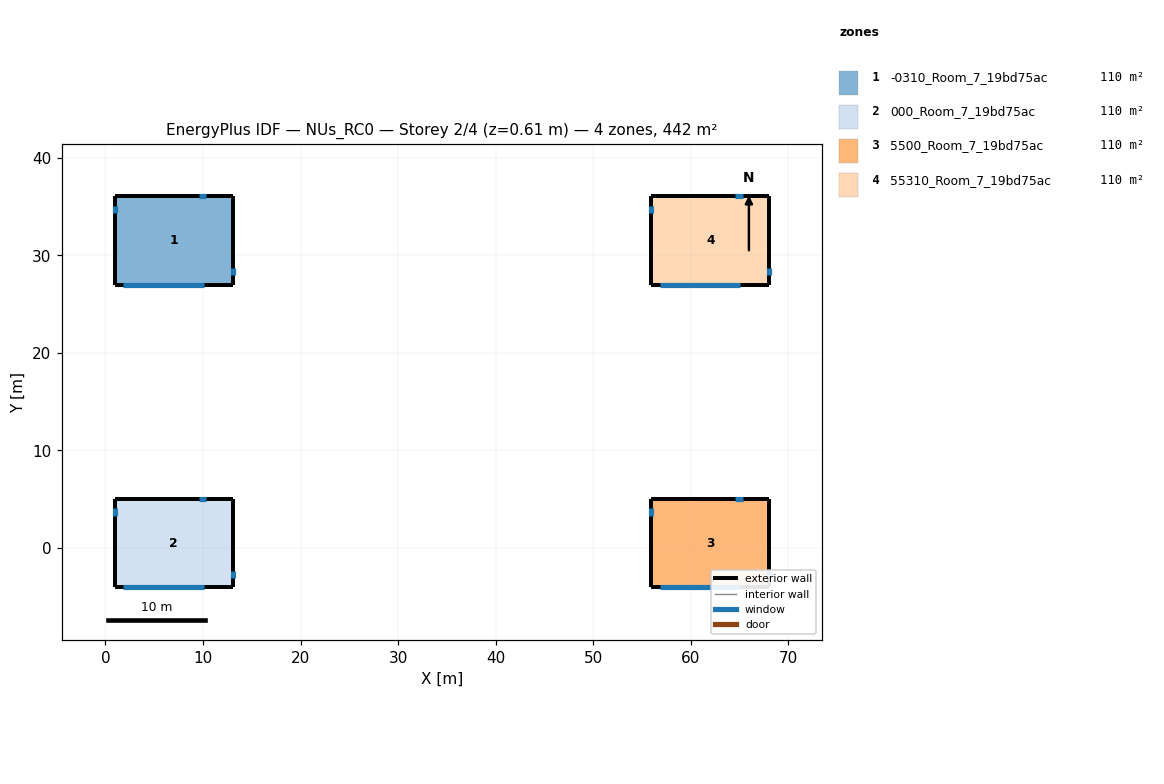
=== STOREY PLAN SPEC (per zone: floor XY polygon, exterior-wall plan segments, windows/doors) ===
zone 1: -0310_Room_7_19bd75ac  (110.4 m²)
  floor: (13.07, 36.05) (13.07, 26.95) (0.93, 26.95) (0.93, 36.05)
  exterior wall: (0.93, 36.05) – (0.93, 26.95)  [9.1 m]
    window: (0.93, 35.05) – (0.93, 34.31)  [1.1 m²]
  exterior wall: (0.93, 26.95) – (13.07, 26.95)  [12.1 m]
    window: (1.81, 26.95) – (10.08, 26.95)  [12.6 m²]
  exterior wall: (13.07, 26.95) – (13.07, 36.05)  [9.1 m]
    window: (13.07, 27.95) – (13.07, 28.68)  [1.1 m²]
  exterior wall: (13.07, 36.05) – (0.93, 36.05)  [12.1 m]
    window: (10.32, 36.05) – (9.58, 36.05)  [1.1 m²]
zone 2: 000_Room_7_19bd75ac  (110.4 m²)
  floor: (13.07, 5.05) (13.07, -4.05) (0.93, -4.05) (0.93, 5.05)
  exterior wall: (0.93, 5.05) – (0.93, -4.05)  [9.1 m]
    window: (0.93, 4.05) – (0.93, 3.31)  [1.1 m²]
  exterior wall: (0.93, -4.05) – (13.07, -4.05)  [12.1 m]
    window: (1.81, -4.05) – (10.08, -4.05)  [12.6 m²]
  exterior wall: (13.07, -4.05) – (13.07, 5.05)  [9.1 m]
    window: (13.07, -3.05) – (13.07, -2.32)  [1.1 m²]
  exterior wall: (13.07, 5.05) – (0.93, 5.05)  [12.1 m]
    window: (10.32, 5.05) – (9.58, 5.05)  [1.1 m²]
zone 3: 5500_Room_7_19bd75ac  (110.4 m²)
  floor: (68.07, 5.05) (68.07, -4.05) (55.93, -4.05) (55.93, 5.05)
  exterior wall: (55.93, 5.05) – (55.93, -4.05)  [9.1 m]
    window: (55.93, 4.05) – (55.93, 3.31)  [1.1 m²]
  exterior wall: (55.93, -4.05) – (68.07, -4.05)  [12.1 m]
    window: (56.81, -4.05) – (65.08, -4.05)  [12.6 m²]
  exterior wall: (68.07, -4.05) – (68.07, 5.05)  [9.1 m]
    window: (68.07, -3.05) – (68.07, -2.32)  [1.1 m²]
  exterior wall: (68.07, 5.05) – (55.93, 5.05)  [12.1 m]
    window: (65.32, 5.05) – (64.58, 5.05)  [1.1 m²]
zone 4: 55310_Room_7_19bd75ac  (110.4 m²)
  floor: (68.07, 36.05) (68.07, 26.95) (55.93, 26.95) (55.93, 36.05)
  exterior wall: (55.93, 36.05) – (55.93, 26.95)  [9.1 m]
    window: (55.93, 35.05) – (55.93, 34.31)  [1.1 m²]
  exterior wall: (55.93, 26.95) – (68.07, 26.95)  [12.1 m]
    window: (56.81, 26.95) – (65.08, 26.95)  [12.6 m²]
  exterior wall: (68.07, 26.95) – (68.07, 36.05)  [9.1 m]
    window: (68.07, 27.95) – (68.07, 28.68)  [1.1 m²]
  exterior wall: (68.07, 36.05) – (55.93, 36.05)  [12.1 m]
    window: (65.32, 36.05) – (64.58, 36.05)  [1.1 m²]

=== DERIVED (storey summary) ===
Building: NUs_RC0
Storey: 2 of 4  (floor level z = 0.61 m)
Storey gross floor area: 441.6 m²
Zones on this storey: 4
  - -0310_Room_7_19bd75ac: floor 110.4 m²; exterior wall 42.5 m (110.0 m²); 4 window(s) 16.0 m²; WWR 14.5%
  - 000_Room_7_19bd75ac: floor 110.4 m²; exterior wall 42.5 m (110.0 m²); 4 window(s) 16.0 m²; WWR 14.5%
  - 5500_Room_7_19bd75ac: floor 110.4 m²; exterior wall 42.5 m (110.0 m²); 4 window(s) 16.0 m²; WWR 14.5%
  - 55310_Room_7_19bd75ac: floor 110.4 m²; exterior wall 42.5 m (110.0 m²); 4 window(s) 16.0 m²; WWR 14.5%
Zone adjacency: (none detected)